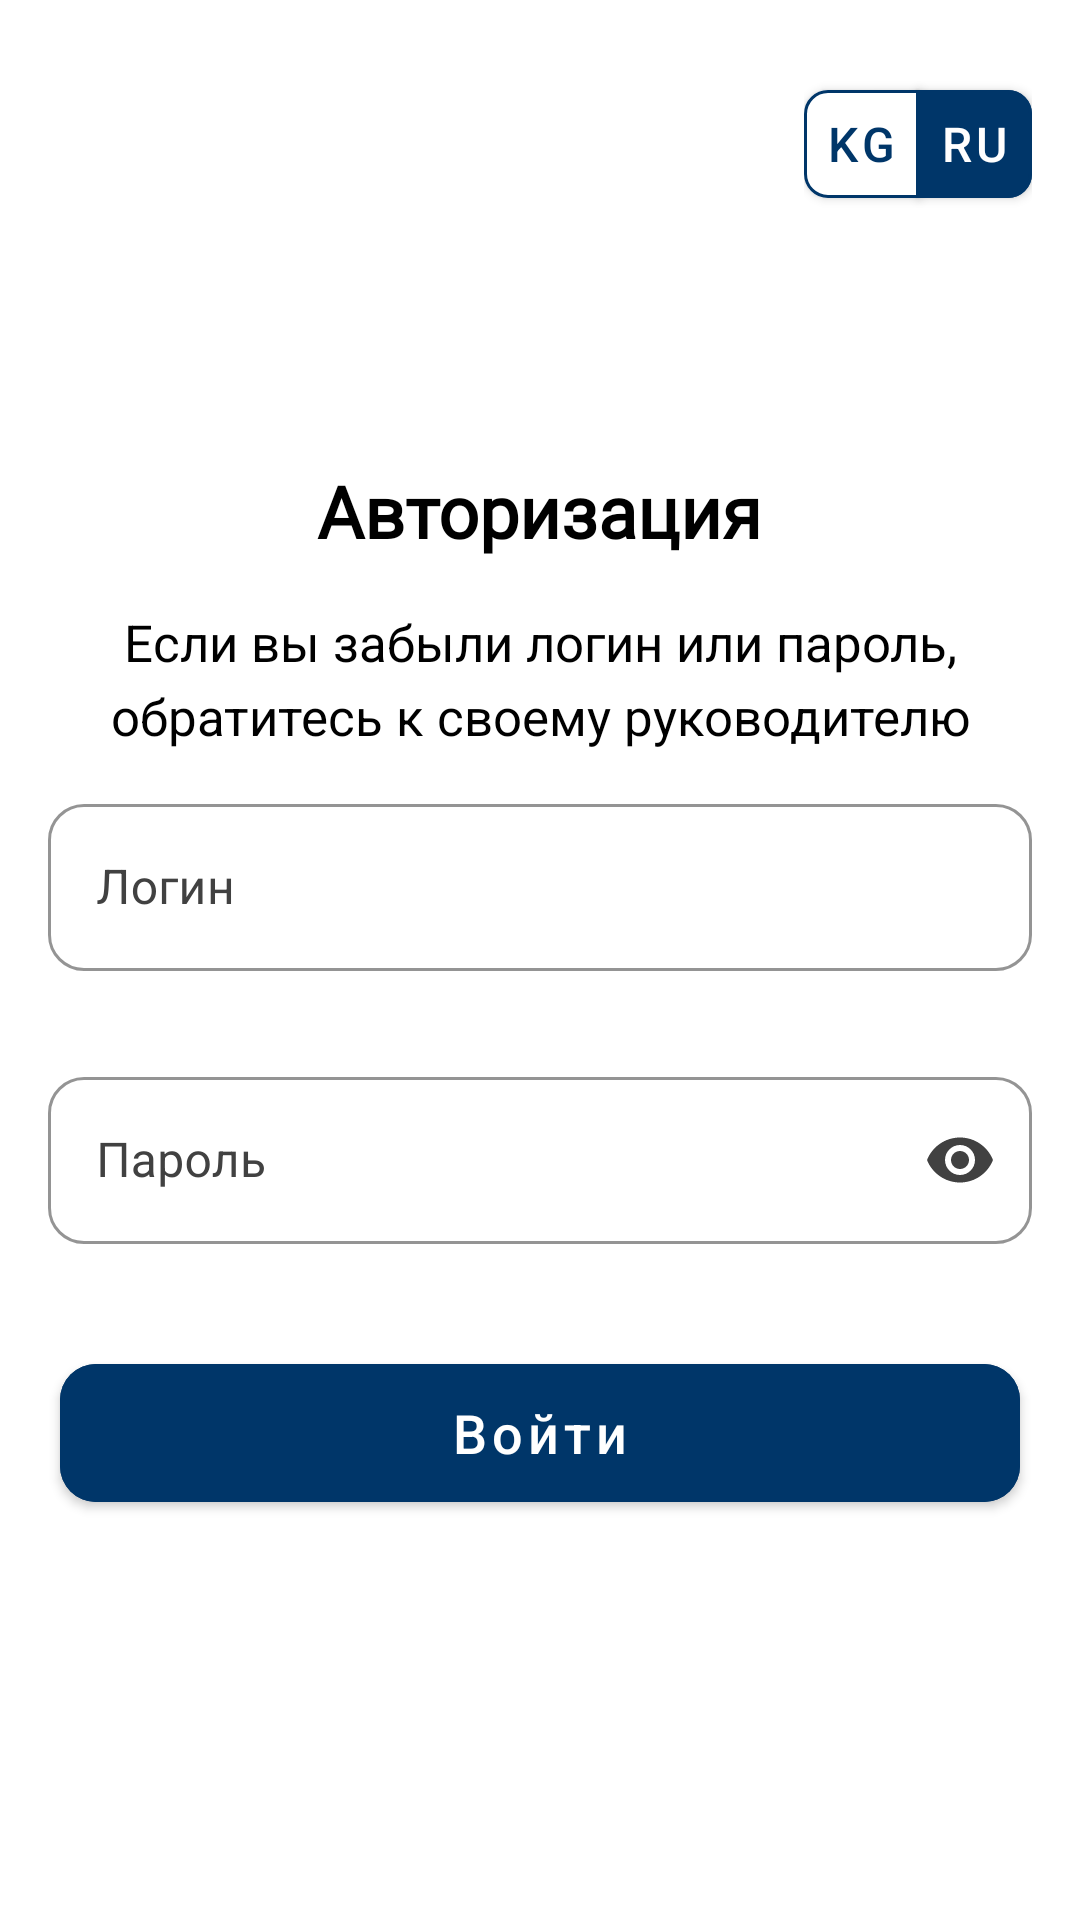

Write the Android layout XML for this screen, with the resource values it uses.
<!-- AndroidManifest.xml: application theme Theme.GEEKS_PRO_MVD -->
<!-- res/layout/fragment_authorization.xml -->
<RelativeLayout xmlns:android="http://schemas.android.com/apk/res/android"
    xmlns:app="http://schemas.android.com/apk/res-auto"
    xmlns:tools="http://schemas.android.com/tools"
    android:layout_width="match_parent"
    android:layout_height="match_parent"
    android:background="@color/white"
    tools:context=".presentation.ui.fragments.auth.AuthorizationFragment">

    <com.google.android.material.button.MaterialButtonToggleGroup
        android:id="@+id/buttonToggleGroup"
        android:layout_width="76dp"
        android:layout_height="wrap_content"
        android:layout_alignParentTop="true"
        android:layout_alignParentEnd="true"
        android:layout_marginTop="24dp"
        android:layout_marginEnd="16dp"
        app:selectionRequired="true"
        app:singleSelection="true">

        <com.google.android.material.button.MaterialButton
            android:id="@+id/kg_btn"
            android:layout_width="0dp"
            android:layout_height="wrap_content"
            android:layout_weight="1"
            android:padding="0dp"
            android:text="@string/kg"
            android:textColor="@color/dark_blue"
            android:textSize="16sp"
            app:backgroundTint="@color/white"
            app:cornerRadius="8dp"
            app:strokeColor="@color/dark_blue"
            app:strokeWidth="1dp" />

        <com.google.android.material.button.MaterialButton
            android:id="@+id/ru_btn"
            android:layout_width="0dp"
            android:layout_height="wrap_content"
            android:layout_weight="1"
            android:padding="0dp"
            android:text="@string/ru"
            android:textColor="@color/white"
            android:textSize="16sp"
            app:backgroundTint="@color/dark_blue"
            app:cornerRadius="8dp"
            app:strokeColor="@color/dark_blue"
            app:strokeWidth="1dp" />

    </com.google.android.material.button.MaterialButtonToggleGroup>

    <LinearLayout
        android:id="@+id/ln_main_authorization"
        android:layout_width="match_parent"
        android:layout_height="wrap_content"
        android:layout_centerInParent="true"
        android:orientation="vertical">

        <TextView
            android:id="@+id/tv_authorization"
            android:layout_width="wrap_content"
            android:layout_height="wrap_content"
            android:layout_gravity="center"
            android:layout_marginTop="14dp"
            android:fontFamily="@font/roboto"
            android:padding="7dp"
            android:text="@string/authorization"
            android:textColor="@color/black"
            android:textSize="@dimen/_27_50sp"
            android:textStyle="bold" />

        <TextView
            android:id="@+id/tv_notice"
            android:layout_width="wrap_content"
            android:layout_height="wrap_content"
            android:layout_gravity="center"
            android:layout_marginHorizontal="20dp"
            android:layout_marginTop="10dp"
            android:lineSpacingExtra="5sp"
            android:padding="2dp"
            android:text="@string/notice"
            android:textAlignment="center"
            android:textAppearance="@style/CustomTextInputLayout"
            android:textSize="@dimen/_17sp"
            android:translationY="-2.62sp" />

        <com.google.android.material.textfield.TextInputLayout
            android:id="@+id/tILLogin"
            style="@style/CustomTextInputLayout"
            android:layout_width="match_parent"
            android:layout_height="wrap_content"
            android:layout_marginHorizontal="16dp"
            android:layout_marginTop="8dp"
            android:textColorHint="@color/dark_brown"
            app:boxCornerRadiusBottomEnd="12dp"
            app:boxCornerRadiusBottomStart="12dp"
            app:boxCornerRadiusTopEnd="12dp"
            app:boxCornerRadiusTopStart="12dp"
            app:boxStrokeColor="@color/dark_blue"
            app:endIconMode="clear_text"
            app:hintTextColor="@color/black">

            <com.google.android.material.textfield.TextInputEditText
                android:id="@+id/etUserLogin"
                style="@style/CustomEditText"
                android:layout_width="match_parent"
                android:layout_height="wrap_content"
                android:drawablePadding="10dp"
                android:hint="@string/Login"
                android:inputType="textLongMessage"
                android:maxLength="100" />

        </com.google.android.material.textfield.TextInputLayout>

        <com.google.android.material.textfield.TextInputLayout
            android:id="@+id/tILPassword"
            style="@style/CustomTextInputLayout"
            android:layout_width="match_parent"
            android:layout_height="wrap_content"
            android:layout_marginHorizontal="16dp"
            android:layout_marginTop="30dp"
            android:textColorHint="@color/dark_brown"
            app:boxCornerRadiusBottomEnd="12dp"
            app:boxCornerRadiusBottomStart="12dp"
            app:boxCornerRadiusTopEnd="12dp"
            app:boxCornerRadiusTopStart="12dp"
            app:boxStrokeColor="@color/dark_blue"
            app:endIconMode="password_toggle"
            app:endIconTint="@color/dark_brown"
            app:hintTextColor="@color/black">

            <com.google.android.material.textfield.TextInputEditText
                android:id="@+id/etUserPasswords"
                style="@style/CustomEditText"
                android:layout_width="match_parent"
                android:layout_height="wrap_content"
                android:drawablePadding="10dp"
                android:hint="@string/Password"
                android:inputType="textPassword"
                android:maxLength="128" />

        </com.google.android.material.textfield.TextInputLayout>

        <com.google.android.material.button.MaterialButton
            android:id="@+id/btnContinue"
            android:layout_width="match_parent"
            android:layout_height="58dp"
            android:layout_gravity="center"
            android:layout_marginHorizontal="20dp"
            android:layout_marginTop="34dp"
            android:backgroundTint="@color/dark_blue"
            android:text="@string/goInto"
            android:textAllCaps="false"
            android:textColor="@color/white"
            android:textSize="18sp"
            app:cornerRadius="12dp" />

    </LinearLayout>

</RelativeLayout>
<!-- resources referenced by this layout -->
<resources>
  <color name="black">#FF000000</color>
  <color name="dark_blue">#003669</color>
  <color name="dark_brown">#414141</color>
  <color name="white">#FFFFFFFF</color>
  <dimen name="_17sp">17sp</dimen>
  
      //Padding
  <dimen name="_27_50sp">24sp</dimen>
  <string name="Login">Логин</string>
  <string name="Password">Пароль</string>
  <string name="authorization">Авторизация</string>
  <string name="goInto">Войти</string>
  <string name="kg">KG</string>
  <string name="notice">Если вы забыли логин или пароль, обратитесь к своему руководителю</string>
  <string name="ru">RU</string>
  <style name="CustomEditText" parent="Widget.MaterialComponents.TextInputEditText.OutlinedBox">
          <item name="android:textColor">@color/black</item>
          <item name="android:backgroundTint">@color/colorPrimary</item>
      </style>
  <style name="CustomTextInputLayout" parent="Widget.MaterialComponents.TextInputLayout.OutlinedBox">
          <item name="boxStrokeColor">@color/colorPrimary</item>
          <item name="hintTextColor">@color/black</item>
      </style>
  <style name="Theme.GEEKS_PRO_MVD" parent="Base.Theme.GEEKS_PRO_MVD" />
  <color name="colorPrimary">#6200EE</color>
  <style name="Base.Theme.GEEKS_PRO_MVD" parent="Theme.MaterialComponents.DayNight.NoActionBar">
          <item name="colorPrimary">@color/dark_blue</item>
          <item name="colorPrimaryDark">#FDFDFD</item>
          <item name="colorAccent">@color/gray</item>
          <item name="android:navigationBarColor">@color/dark_blue</item>
          <item name="android:windowBackground">@color/white</item>
  </style>
  <color name="gray">#a4a4a4</color>
</resources>
